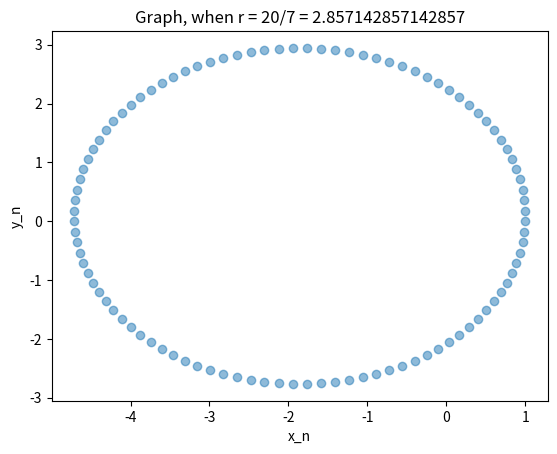

The script that saved this image:
import numpy as np
import matplotlib.pyplot as plt

def f_x(r: float, n: int, x_n: float) -> float:
    return x_n - (2 * np.pi / 100) * np.sin(2 * np.pi * n / 100) * r

def f_y(r: float, n: int, x_n: float) -> float:
    return x_n - (2 * np.pi / 100) * np.cos(2 * np.pi * n / 100) * r

DAY = 20
MONTH = 7
ARRAY_LENGTH = 100

def main():
    r = 20 / 7
    X_n = np.ones(ARRAY_LENGTH)
    Y_n = np.zeros(ARRAY_LENGTH)
    for n in range(1, 100):
        X_n[n] = f_x(r, n, X_n[n-1])
        Y_n[n] = f_y(r, n, Y_n[n-1])
    plt.scatter(X_n, Y_n, alpha=0.5, label="test")
    plt.title(f"Graph, when r = {DAY}/{MONTH} = {r}")
    plt.xlabel("x_n")
    plt.ylabel("y_n")
    plt.show()

if __name__ == "__main__":
    main()


